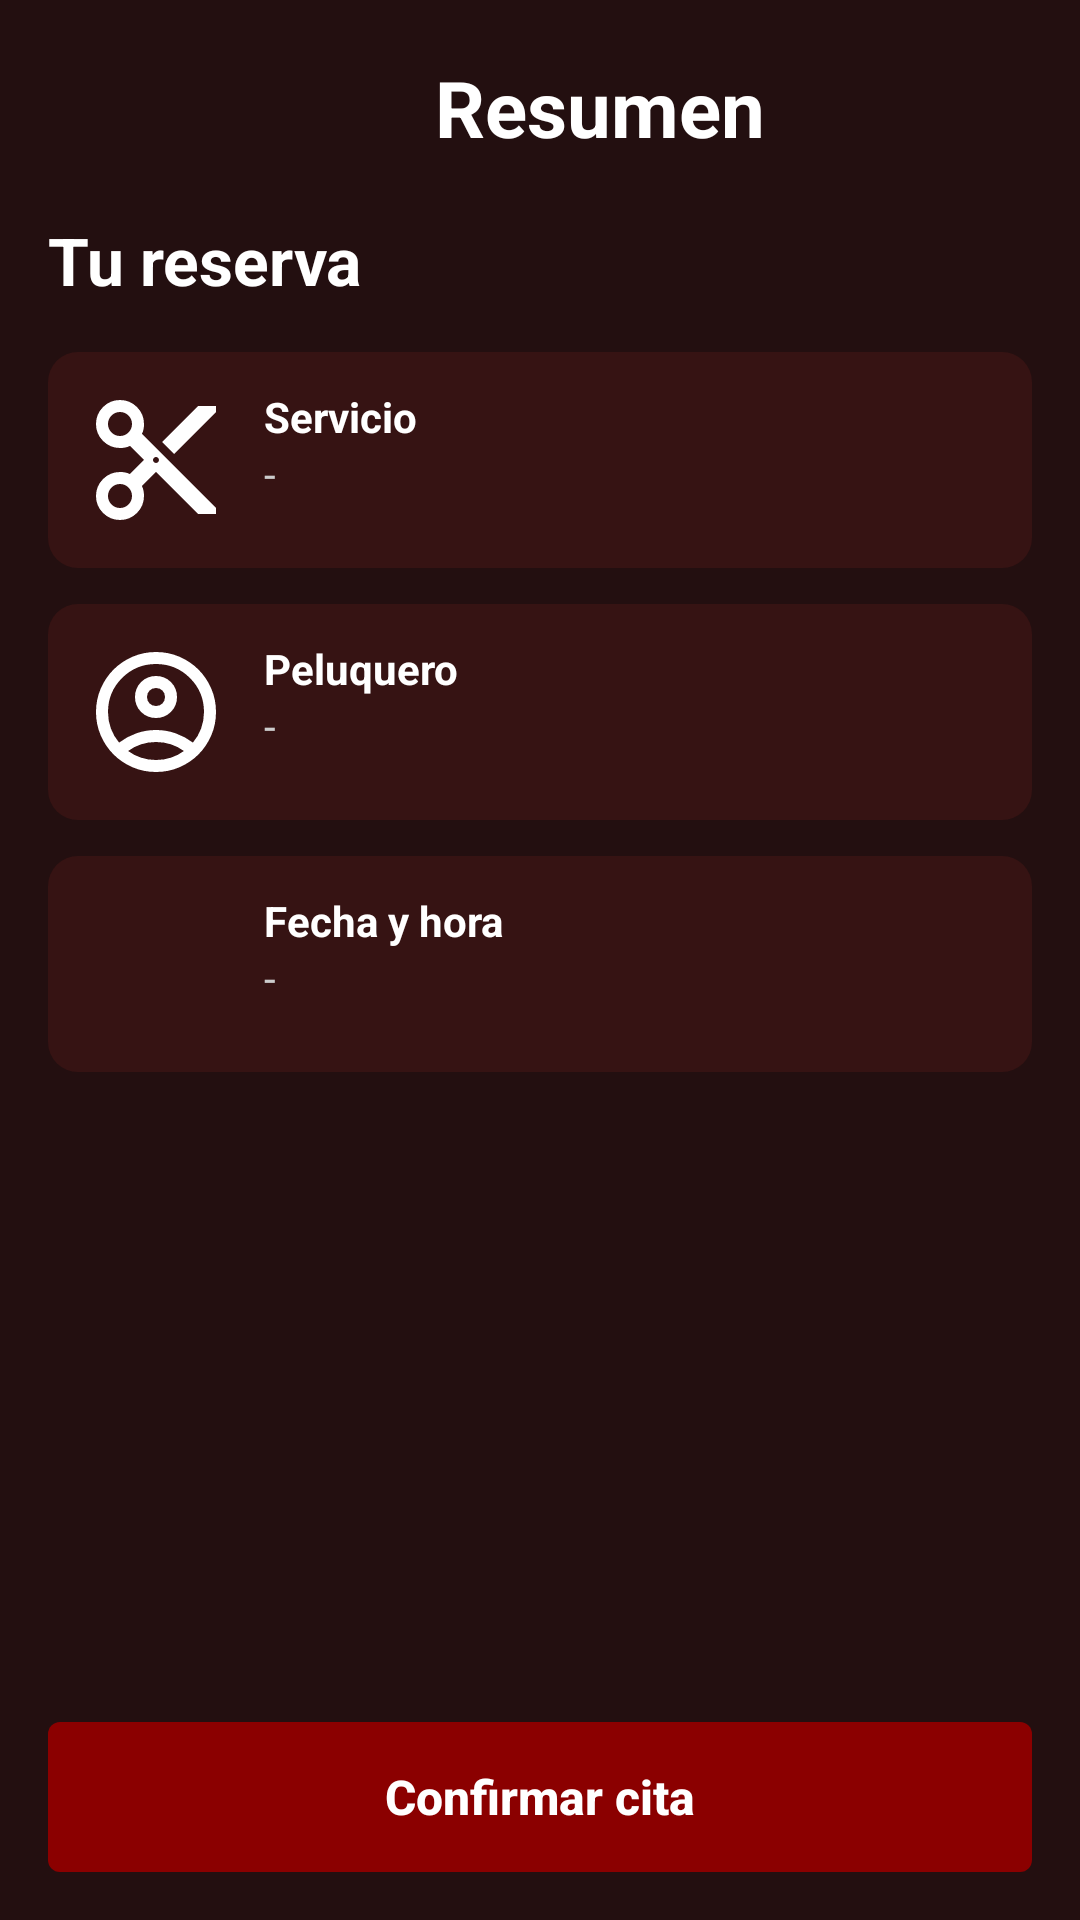

The Android layout XML behind this screen, and the referenced resources:
<!-- AndroidManifest.xml: application theme Base.Theme.BarberiaGLP -->
<!-- res/layout/fragment_reserva_4.xml -->
<?xml version="1.0" encoding="utf-8"?>
<LinearLayout xmlns:android="http://schemas.android.com/apk/res/android"
    xmlns:app="http://schemas.android.com/apk/res-auto"
    android:background="@color/red_background"
    android:orientation="vertical"
    android:padding="16dp"
    android:layout_width="match_parent"
    android:layout_height="match_parent">

    
    <LinearLayout
        android:layout_width="match_parent"
        android:layout_height="wrap_content"
        android:orientation="horizontal"
        android:gravity="center_vertical"
        android:layout_marginBottom="8dp">

        <ImageButton
            android:id="@+id/btnBack3"
            android:layout_width="40dp"
            android:layout_height="40dp"
            android:background="?attr/selectableItemBackgroundBorderless"
            android:src="@drawable/ic_back"
            android:contentDescription="Atrás"
            android:tint="@android:color/white" />

        <TextView
            android:id="@+id/tvTituloHorarios"
            android:layout_width="0dp"
            android:layout_height="wrap_content"
            android:layout_weight="1"
            android:text="Resumen"
            android:textColor="@android:color/white"
            android:textSize="26sp"
            android:textStyle="bold"
            android:gravity="center"
            android:textAlignment="center" />

    </LinearLayout>

    <TextView
        android:id="@+id/tvSubTitulo"
        android:layout_width="match_parent"
        android:layout_height="wrap_content"
        android:text="Tu reserva"
        android:textColor="@android:color/white"
        android:textSize="22sp"
        android:textStyle="bold"
        android:layout_marginTop="8dp"
        android:layout_marginBottom="16dp" />

    <LinearLayout
        android:id="@+id/llResumen"
        android:layout_width="match_parent"
        android:layout_height="0dp"
        android:layout_weight="1"
        android:orientation="vertical">

        
        <LinearLayout
            android:layout_width="match_parent"
            android:layout_height="wrap_content"
            android:orientation="horizontal"
            android:padding="12dp"
            android:layout_marginBottom="12dp"
            android:background="@drawable/rounded_background">

            <ImageView
                android:id="@+id/ic"
                android:layout_width="48dp"
                android:layout_height="48dp"
                android:src="@drawable/ic_scissors"
                android:tint="#FFFFFF" />

            <LinearLayout
                android:layout_width="0dp"
                android:layout_height="wrap_content"
                android:layout_weight="1"
                android:orientation="vertical"
                android:paddingStart="12dp">

                <TextView
                    android:id="@+id/tvLabelServicio"
                    android:layout_width="wrap_content"
                    android:layout_height="wrap_content"
                    android:text="Servicio"
                    android:textColor="@android:color/white"
                    android:textStyle="bold" />

                <TextView
                    android:id="@+id/tvDetalleServicio"
                    android:layout_width="wrap_content"
                    android:layout_height="wrap_content"
                    android:text="-"
                    android:textColor="#CCCCCC" />
            </LinearLayout>
        </LinearLayout>

        
        <LinearLayout
            android:layout_width="match_parent"
            android:layout_height="wrap_content"
            android:orientation="horizontal"
            android:padding="12dp"
            android:layout_marginBottom="12dp"
            android:background="@drawable/rounded_background">

            <ImageView
                android:id="@+id/imgPeluquero"
                android:layout_width="48dp"
                android:layout_height="48dp"
                android:src="@drawable/ic_account"
                android:tint="#FFFFFF" />

            <LinearLayout
                android:layout_width="0dp"
                android:layout_height="wrap_content"
                android:layout_weight="1"
                android:orientation="vertical"
                android:paddingStart="12dp">

                <TextView
                    android:id="@+id/tvLabelPeluquero"
                    android:layout_width="wrap_content"
                    android:layout_height="wrap_content"
                    android:text="Peluquero"
                    android:textColor="@android:color/white"
                    android:textStyle="bold" />

                <TextView
                    android:id="@+id/tvDetallePeluquero"
                    android:layout_width="wrap_content"
                    android:layout_height="wrap_content"
                    android:text="-"
                    android:textColor="#CCCCCC" />
            </LinearLayout>
        </LinearLayout>

        
        <LinearLayout
            android:layout_width="match_parent"
            android:layout_height="wrap_content"
            android:orientation="horizontal"
            android:padding="12dp"
            android:layout_marginBottom="12dp"
            android:background="@drawable/rounded_background">

            <ImageView
                android:id="@+id/imgFecha"
                android:layout_width="48dp"
                android:layout_height="48dp"
                android:src="@drawable/ic_clock"
                android:tint="#FFFFFF" />

            <LinearLayout
                android:layout_width="0dp"
                android:layout_height="wrap_content"
                android:layout_weight="1"
                android:orientation="vertical"
                android:paddingStart="12dp">

                <TextView
                    android:id="@+id/tvLabelFecha"
                    android:layout_width="wrap_content"
                    android:layout_height="wrap_content"
                    android:text="Fecha y hora"
                    android:textColor="@android:color/white"
                    android:textStyle="bold" />

                <TextView
                    android:id="@+id/tvDetalleFecha"
                    android:layout_width="wrap_content"
                    android:layout_height="wrap_content"
                    android:text="-"
                    android:textColor="#CCCCCC" />
            </LinearLayout>
        </LinearLayout>

    </LinearLayout>

    <Button
        android:id="@+id/btnConfirm"
        android:layout_width="match_parent"
        android:layout_height="50dp"
        android:layout_marginTop="24dp"
        android:background="@drawable/botones"
        app:backgroundTint="#8B0000"
        android:text="Confirmar cita"
        android:textAllCaps="false"
        android:textSize="16sp"
        android:textStyle="bold"
        android:textColor="#FFFFFF"/>

</LinearLayout>
<!-- resources referenced by this layout -->
<resources>
  <color name="red_background">#230F10</color>
  <!-- drawable botones (drawable) -->
  <?xml version="1.0" encoding="utf-8"?>
  <selector xmlns:android="http://schemas.android.com/apk/res/android">
      
      <item android:state_pressed="true">
          <shape android:shape="rectangle">
              <solid android:color="#B82121"/> 
              <corners android:radius="16dp"/>
          </shape>
      </item>
  
      
      <item android:state_enabled="false">
          <shape android:shape="rectangle">
              <solid android:color="#888888"/>
              <corners android:radius="16dp"/>
          </shape>
      </item>
  
      
      <item>
          <shape android:shape="rectangle">
              <solid android:color="#B82121"/>
              <solid android:backgroundTint="@android:color/holo_red_dark" />
              <corners android:radius="4dp"/>
              <padding android:left="10dp" android:right="10dp" />
          </shape>
      </item>
  </selector>
  <!-- drawable ic_account (drawable) -->
  <vector xmlns:android="http://schemas.android.com/apk/res/android" android:height="24dp" android:tint="#C7C4C4" android:viewportHeight="960" android:viewportWidth="960" android:width="24dp">
        
      <path android:fillColor="@android:color/white" android:pathData="M234,684Q285,645 348,622.5Q411,600 480,600Q549,600 612,622.5Q675,645 726,684Q761,643 780.5,591Q800,539 800,480Q800,347 706.5,253.5Q613,160 480,160Q347,160 253.5,253.5Q160,347 160,480Q160,539 179.5,591Q199,643 234,684ZM480,520Q421,520 380.5,479.5Q340,439 340,380Q340,321 380.5,280.5Q421,240 480,240Q539,240 579.5,280.5Q620,321 620,380Q620,439 579.5,479.5Q539,520 480,520ZM480,880Q397,880 324,848.5Q251,817 197,763Q143,709 111.5,636Q80,563 80,480Q80,397 111.5,324Q143,251 197,197Q251,143 324,111.5Q397,80 480,80Q563,80 636,111.5Q709,143 763,197Q817,251 848.5,324Q880,397 880,480Q880,563 848.5,636Q817,709 763,763Q709,817 636,848.5Q563,880 480,880ZM480,800Q533,800 580,784.5Q627,769 666,740Q627,711 580,695.5Q533,680 480,680Q427,680 380,695.5Q333,711 294,740Q333,769 380,784.5Q427,800 480,800ZM480,440Q506,440 523,423Q540,406 540,380Q540,354 523,337Q506,320 480,320Q454,320 437,337Q420,354 420,380Q420,406 437,423Q454,440 480,440ZM480,380Q480,380 480,380Q480,380 480,380Q480,380 480,380Q480,380 480,380Q480,380 480,380Q480,380 480,380Q480,380 480,380Q480,380 480,380ZM480,740Q480,740 480,740Q480,740 480,740Q480,740 480,740Q480,740 480,740Q480,740 480,740Q480,740 480,740Q480,740 480,740Q480,740 480,740Z"/>
      
  </vector>
  <!-- drawable ic_scissors (drawable) -->
  <vector xmlns:android="http://schemas.android.com/apk/res/android"
      android:width="24dp"
      android:height="24dp"
      android:viewportWidth="960"
      android:viewportHeight="960">
    <path
        android:pathData="M760,840 L480,560l-94,94q8,15 11,32t3,34q0,66 -47,113T240,880q-66,0 -113,-47T80,720q0,-66 47,-113t113,-47q17,0 34,3t32,11l94,-94 -94,-94q-15,8 -32,11t-34,3q-66,0 -113,-47T80,240q0,-66 47,-113t113,-47q66,0 113,47t47,113q0,17 -3,34t-11,32l494,494v40L760,840ZM600,440l-80,-80 240,-240h120v40L600,440ZM240,320q33,0 56.5,-23.5T320,240q0,-33 -23.5,-56.5T240,160q-33,0 -56.5,23.5T160,240q0,33 23.5,56.5T240,320ZM480,500q8,0 14,-6t6,-14q0,-8 -6,-14t-14,-6q-8,0 -14,6t-6,14q0,8 6,14t14,6ZM240,800q33,0 56.5,-23.5T320,720q0,-33 -23.5,-56.5T240,640q-33,0 -56.5,23.5T160,720q0,33 23.5,56.5T240,800Z"
        android:fillColor="#1f1f1f"/>
  </vector>
  <!-- drawable rounded_background (drawable) -->
  <shape xmlns:android="http://schemas.android.com/apk/res/android"
      android:shape="rectangle">
  
      
      <solid android:color="#361313" />
  
      
      <corners android:radius="10dp" />
  
  
  </shape>
  <style name="Base.Theme.BarberiaGLP" parent="Theme.Material3.DayNight.NoActionBar">
          <item name="colorPrimary">@color/red_primary</item>
          <item name="android:statusBarColor">@color/white</item> 
      </style>
  <color name="red_primary">#8B0000</color>}
  <color name="white">#FFFFFFFF</color>
</resources>
